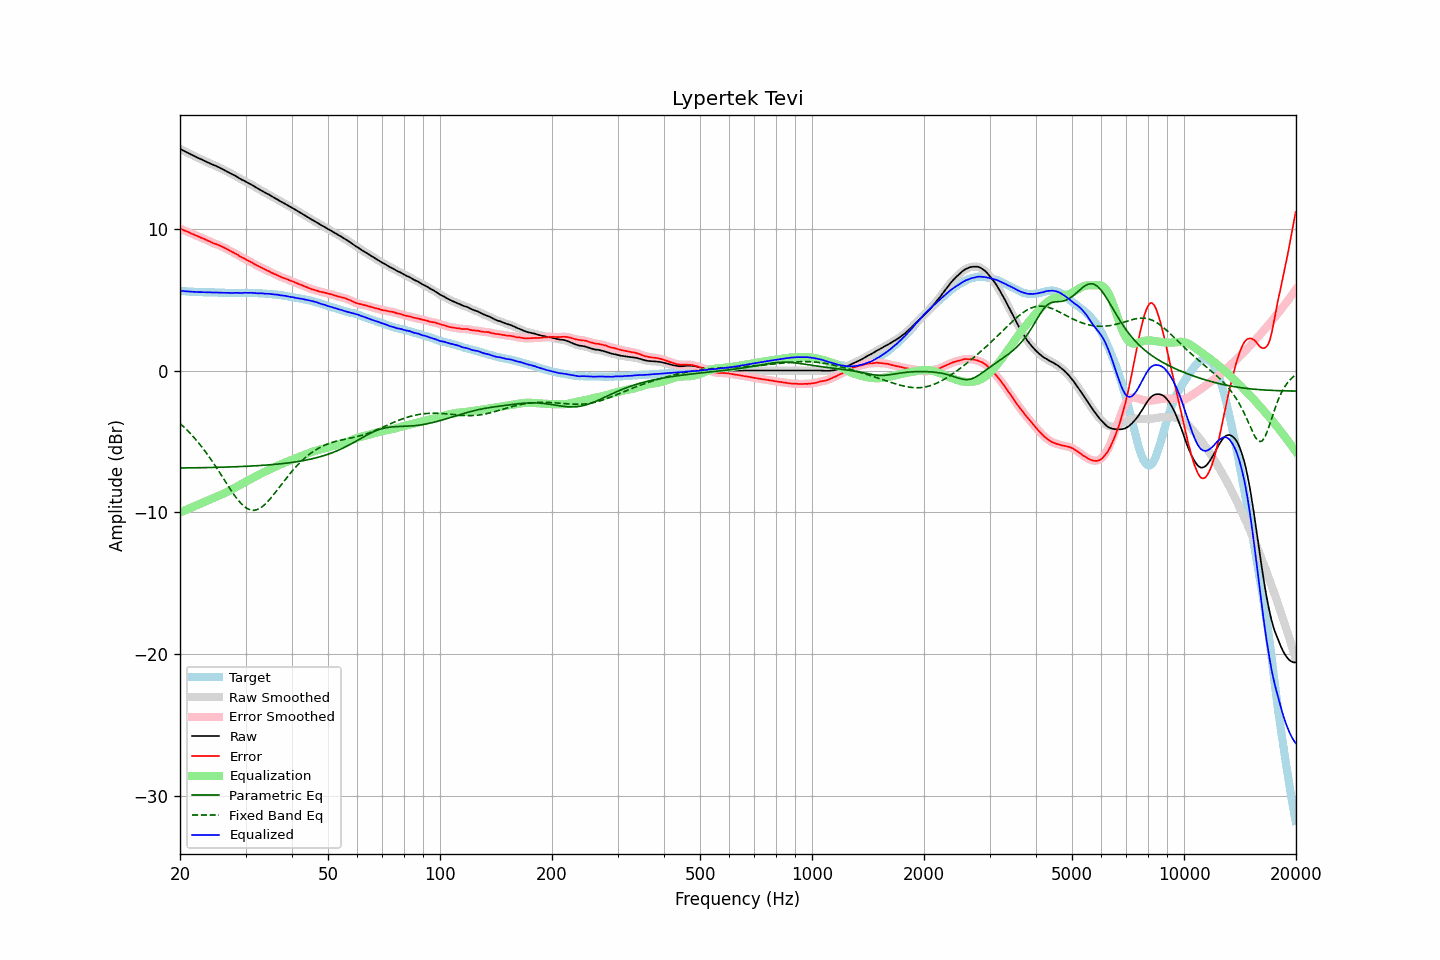

The table this chart was drawn from, first rows:
frequency, raw, error, smoothed, error_smoothed, equalization, parametric_eq, fixed_band_eq, equalized_raw, equalized_smoothed, target
20.00, 15.65, 10.01, 15.65, 10.02, -10.02, -6.88, -3.74, 5.63, 5.63, 5.64
20.20, 15.59, 9.97, 15.59, 9.97, -9.97, -6.88, -3.84, 5.62, 5.62, 5.62
20.40, 15.53, 9.92, 15.53, 9.92, -9.92, -6.88, -3.94, 5.61, 5.61, 5.61
20.61, 15.47, 9.86, 15.47, 9.87, -9.87, -6.88, -4.05, 5.60, 5.60, 5.61
20.81, 15.41, 9.82, 15.41, 9.83, -9.82, -6.87, -4.16, 5.59, 5.59, 5.59
21.02, 15.36, 9.78, 15.36, 9.78, -9.77, -6.87, -4.28, 5.59, 5.58, 5.58
21.23, 15.30, 9.73, 15.30, 9.73, -9.73, -6.87, -4.39, 5.57, 5.57, 5.57
21.44, 15.24, 9.66, 15.24, 9.67, -9.68, -6.87, -4.51, 5.56, 5.57, 5.57
21.66, 15.19, 9.63, 15.19, 9.62, -9.63, -6.87, -4.64, 5.56, 5.56, 5.56
21.87, 15.13, 9.58, 15.13, 9.58, -9.58, -6.86, -4.76, 5.55, 5.55, 5.55
22.09, 15.08, 9.54, 15.08, 9.53, -9.53, -6.86, -4.89, 5.55, 5.55, 5.54
22.31, 15.02, 9.48, 15.02, 9.48, -9.48, -6.86, -5.03, 5.54, 5.54, 5.54
22.54, 14.97, 9.44, 14.97, 9.43, -9.43, -6.86, -5.17, 5.54, 5.54, 5.53
22.76, 14.92, 9.38, 14.92, 9.38, -9.39, -6.86, -5.31, 5.53, 5.53, 5.54
22.99, 14.87, 9.34, 14.87, 9.34, -9.34, -6.85, -5.45, 5.53, 5.53, 5.53
23.22, 14.81, 9.29, 14.81, 9.29, -9.29, -6.85, -5.60, 5.52, 5.53, 5.52
23.45, 14.76, 9.24, 14.76, 9.24, -9.23, -6.85, -5.75, 5.53, 5.52, 5.52
23.69, 14.70, 9.18, 14.70, 9.19, -9.18, -6.85, -5.91, 5.52, 5.52, 5.52
23.92, 14.65, 9.13, 14.65, 9.13, -9.13, -6.85, -6.07, 5.52, 5.52, 5.52
24.16, 14.60, 9.08, 14.60, 9.08, -9.08, -6.84, -6.23, 5.52, 5.51, 5.52
24.40, 14.55, 9.02, 14.55, 9.03, -9.04, -6.84, -6.39, 5.51, 5.51, 5.53
24.65, 14.50, 8.98, 14.50, 8.98, -8.99, -6.84, -6.56, 5.51, 5.51, 5.52
24.89, 14.46, 8.95, 14.46, 8.94, -8.94, -6.83, -6.73, 5.52, 5.51, 5.51
25.14, 14.41, 8.91, 14.41, 8.90, -8.90, -6.83, -6.91, 5.51, 5.51, 5.50
25.39, 14.36, 8.86, 14.36, 8.86, -8.85, -6.83, -7.08, 5.51, 5.51, 5.50
25.65, 14.30, 8.81, 14.30, 8.81, -8.80, -6.83, -7.26, 5.50, 5.50, 5.49
25.91, 14.24, 8.75, 14.24, 8.75, -8.75, -6.82, -7.44, 5.49, 5.49, 5.49
26.16, 14.19, 8.69, 14.19, 8.70, -8.70, -6.82, -7.62, 5.49, 5.49, 5.50
26.43, 14.13, 8.64, 14.13, 8.64, -8.64, -6.82, -7.80, 5.49, 5.49, 5.49
26.69, 14.07, 8.58, 14.07, 8.58, -8.58, -6.81, -7.97, 5.49, 5.49, 5.49
26.96, 14.01, 8.53, 14.01, 8.53, -8.53, -6.81, -8.15, 5.48, 5.48, 5.49
27.23, 13.94, 8.47, 13.94, 8.46, -8.47, -6.80, -8.32, 5.47, 5.48, 5.47
27.50, 13.88, 8.41, 13.88, 8.40, -8.41, -6.80, -8.50, 5.47, 5.47, 5.47
27.77, 13.82, 8.34, 13.82, 8.35, -8.35, -6.80, -8.66, 5.47, 5.48, 5.48
28.05, 13.77, 8.29, 13.77, 8.29, -8.28, -6.79, -8.82, 5.49, 5.49, 5.48
28.33, 13.71, 8.23, 13.71, 8.23, -8.22, -6.79, -8.98, 5.49, 5.49, 5.48
28.62, 13.64, 8.16, 13.64, 8.16, -8.15, -6.78, -9.12, 5.49, 5.48, 5.48
28.90, 13.56, 8.07, 13.57, 8.08, -8.09, -6.78, -9.26, 5.47, 5.48, 5.49
29.19, 13.50, 8.02, 13.50, 8.02, -8.03, -6.77, -9.39, 5.47, 5.47, 5.48
29.48, 13.44, 7.96, 13.44, 7.96, -7.96, -6.77, -9.50, 5.48, 5.48, 5.48
29.78, 13.39, 7.91, 13.39, 7.90, -7.90, -6.76, -9.60, 5.49, 5.49, 5.48
30.08, 13.33, 7.83, 13.33, 7.84, -7.84, -6.76, -9.68, 5.49, 5.49, 5.50
30.38, 13.26, 7.77, 13.27, 7.78, -7.78, -6.75, -9.75, 5.48, 5.49, 5.49
30.68, 13.20, 7.72, 13.20, 7.72, -7.72, -6.75, -9.80, 5.48, 5.49, 5.48
30.99, 13.15, 7.67, 13.14, 7.66, -7.66, -6.74, -9.84, 5.49, 5.49, 5.48
31.30, 13.08, 7.60, 13.08, 7.60, -7.60, -6.74, -9.86, 5.48, 5.48, 5.48
31.61, 13.01, 7.53, 13.01, 7.54, -7.54, -6.73, -9.86, 5.47, 5.47, 5.48
31.93, 12.94, 7.48, 12.94, 7.47, -7.48, -6.72, -9.84, 5.47, 5.46, 5.47
32.24, 12.87, 7.41, 12.87, 7.41, -7.42, -6.72, -9.82, 5.45, 5.46, 5.46
32.57, 12.81, 7.36, 12.81, 7.36, -7.36, -6.71, -9.76, 5.45, 5.45, 5.45
32.89, 12.75, 7.30, 12.75, 7.30, -7.30, -6.70, -9.70, 5.45, 5.45, 5.45
33.22, 12.69, 7.24, 12.69, 7.24, -7.24, -6.69, -9.62, 5.45, 5.45, 5.45
33.55, 12.62, 7.18, 12.62, 7.18, -7.18, -6.69, -9.53, 5.44, 5.44, 5.44
33.89, 12.55, 7.12, 12.56, 7.12, -7.13, -6.68, -9.43, 5.42, 5.43, 5.43
34.23, 12.49, 7.07, 12.49, 7.07, -7.07, -6.67, -9.32, 5.42, 5.42, 5.42
34.57, 12.44, 7.03, 12.43, 7.02, -7.02, -6.66, -9.20, 5.42, 5.42, 5.41
34.92, 12.37, 6.97, 12.37, 6.97, -6.96, -6.65, -9.07, 5.41, 5.41, 5.40
35.27, 12.30, 6.89, 12.30, 6.91, -6.91, -6.64, -8.93, 5.39, 5.39, 5.41
35.62, 12.23, 6.86, 12.23, 6.85, -6.85, -6.63, -8.79, 5.38, 5.38, 5.37
35.97, 12.17, 6.80, 12.17, 6.80, -6.80, -6.62, -8.65, 5.37, 5.37, 5.37
... 635 more rows
